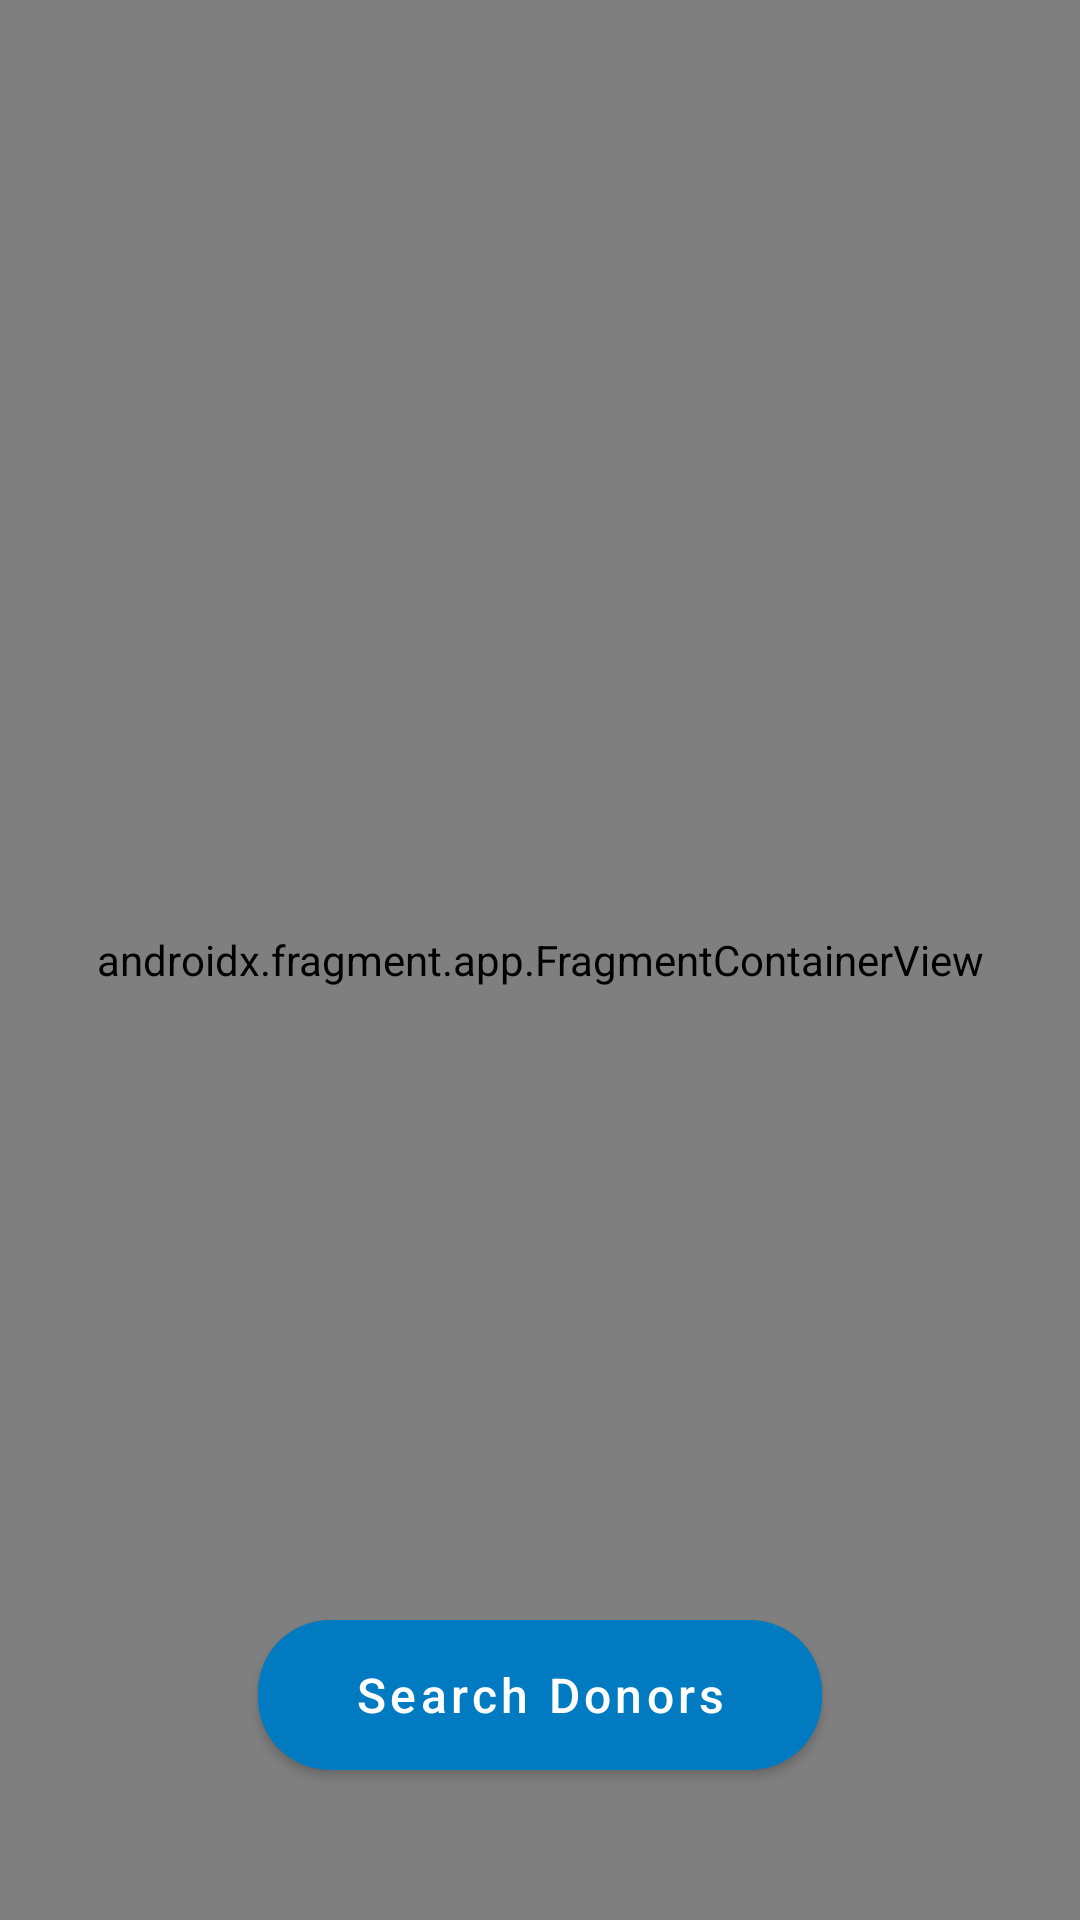

Here is an Android app screen rendered from its layout file. Give the layout XML and the strings, colors and styles it references.
<!-- AndroidManifest.xml: application theme Theme.Connect4Blood -->
<!-- res/layout/layout_recipient_dashboard_home.xml -->
<?xml version="1.0" encoding="utf-8"?>
<RelativeLayout xmlns:android="http://schemas.android.com/apk/res/android"
    xmlns:tools="http://schemas.android.com/tools"
    xmlns:app="http://schemas.android.com/apk/res-auto"
    android:layout_width="match_parent"
    android:layout_height="match_parent"
    tools:context=".fragments.RecipientDashboardHome">

    
    <androidx.fragment.app.FragmentContainerView
        android:layout_width="match_parent"
        android:layout_height="match_parent"
        android:id="@+id/fragGoogleMap"
        android:name="com.google.android.gms.maps.SupportMapFragment" />

    <com.google.android.material.button.MaterialButton
        android:id="@+id/btnDonorSearch"
        android:layout_width="wrap_content"
        android:layout_height="wrap_content"
        android:text="@string/search_donors"
        android:textSize="16sp"
        android:background="@drawable/btn_rounded_stroke"
        app:backgroundTint="@color/blue_700"
        android:layout_centerHorizontal="true"
        android:layout_alignParentBottom="true"
        android:layout_marginBottom="50dp"
        android:paddingHorizontal="32dp"
        android:drawableStart="@drawable/ic_search"
        android:drawablePadding="8dp"
        android:textAllCaps="false"
        android:minHeight="50dp"
        android:elevation="10dp"
        app:icon="@drawable/ic_search" />

</RelativeLayout>
<!-- resources referenced by this layout -->
<resources>
  <color name="blue_700">#007ac1</color>
  <!-- drawable btn_rounded_stroke (drawable) -->
  <?xml version="1.0" encoding="utf-8"?>
  <shape xmlns:android="http://schemas.android.com/apk/res/android"
      android:shape="rectangle">
      <solid android:color="@color/blue_700"/>
      <corners android:radius="24dp"/>
  </shape>
  <string name="search_donors">Search Donors</string>
  <style name="Theme.Connect4Blood" parent="Theme.MaterialComponents.DayNight.DarkActionBar">
          
          <item name="colorPrimary">@color/blue_500</item>
          <item name="colorPrimaryVariant">@color/blue_700</item>
          <item name="colorOnPrimary">@color/white</item>
          
          <item name="colorSecondary">@color/teal_200</item>
          <item name="colorSecondaryVariant">@color/teal_700</item>
          <item name="colorOnSecondary">@color/black</item>
          
          <item name="android:statusBarColor">?attr/colorPrimaryVariant</item>
          
          <item name="bottomSheetDialogTheme">@style/AppBottomSheetDialogTheme</item>
      </style>
  <color name="blue_500">#03a9f4</color>
  <color name="white">#FFFFFFFF</color>
  <color name="teal_200">#FF03DAC5</color>
  <color name="teal_700">#FF018786</color>
  <color name="black">#FF000000</color>
  <style name="AppBottomSheetDialogTheme" parent="Theme.Design.BottomSheetDialog">
          <item name="bottomSheetStyle">@style/AppBottomSheetDialogModalStyle</item>
      </style>
  <style name="AppBottomSheetDialogModalStyle" parent="Widget.Design.BottomSheet.Modal">
          <item name="android:background">@drawable/dialog_rounded_solid</item>
      </style>
</resources>
